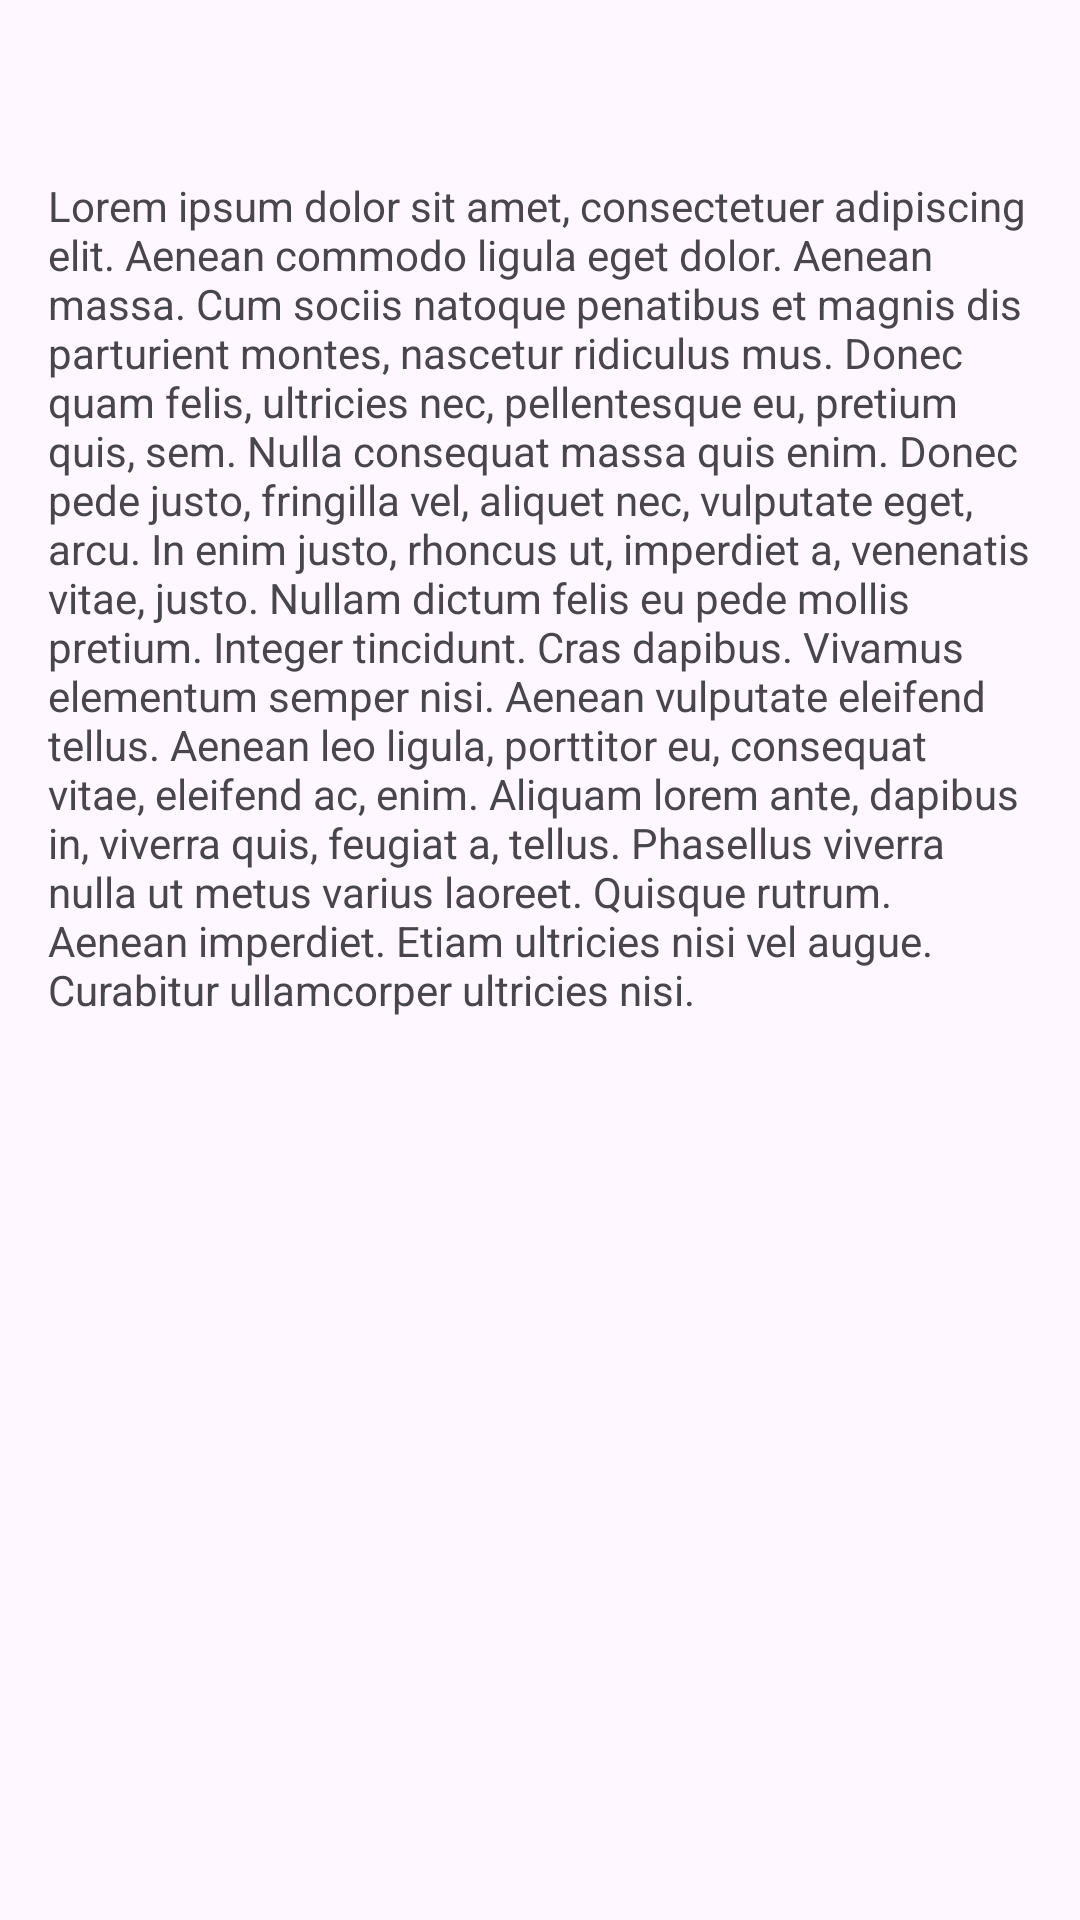

This screen was rendered from an Android layout file. Write that file and the resources it references.
<!-- AndroidManifest.xml: application theme Theme.TabbedNavigation -->
<!-- res/layout/fragment_movies.xml -->
<?xml version="1.0" encoding="utf-8"?>
<androidx.constraintlayout.widget.ConstraintLayout xmlns:android="http://schemas.android.com/apk/res/android"
    xmlns:app="http://schemas.android.com/apk/res-auto"
    android:layout_width="match_parent"
    android:layout_height="match_parent">

    <TextView
        android:id="@+id/movie_genre"
        android:layout_width="wrap_content"
        android:layout_height="wrap_content"
        android:layout_margin="16dp"
        android:paddingTop="8dp"
        app:layout_constraintStart_toStartOf="parent"
        app:layout_constraintTop_toTopOf="parent" />

    <TextView
        android:layout_width="wrap_content"
        android:layout_height="wrap_content"
        android:padding="16dp"
        android:text="@string/dummy_text"
        app:layout_constraintStart_toStartOf="parent"
        app:layout_constraintTop_toBottomOf="@+id/movie_genre" />

</androidx.constraintlayout.widget.ConstraintLayout>
<!-- resources referenced by this layout -->
<resources>
  <string name="dummy_text">
          Lorem ipsum dolor sit amet, consectetuer adipiscing
          elit. Aenean commodo ligula eget dolor. Aenean massa.
          Cum sociis natoque penatibus et magnis dis parturient
          montes, nascetur ridiculus mus. Donec quam felis,
          ultricies nec, pellentesque eu, pretium quis, sem.
          Nulla consequat massa quis enim. Donec pede justo,
          fringilla vel, aliquet nec, vulputate eget, arcu. In
          enim justo, rhoncus ut, imperdiet a, venenatis vitae,
          justo. Nullam dictum felis eu pede mollis pretium.
          Integer tincidunt. Cras dapibus. Vivamus elementum
          semper nisi. Aenean vulputate eleifend tellus. Aenean
          leo ligula, porttitor eu, consequat vitae, eleifend
          ac, enim. Aliquam lorem ante, dapibus in, viverra
          quis, feugiat a, tellus. Phasellus viverra nulla ut
          metus varius laoreet. Quisque rutrum. Aenean
          imperdiet. Etiam ultricies nisi vel augue. Curabitur
          ullamcorper ultricies nisi.
      </string>
  <style name="Theme.TabbedNavigation" parent="Base.Theme.TabbedNavigation" />z
  <style name="Base.Theme.TabbedNavigation" parent="Theme.Material3.DayNight.NoActionBar">
          
          
      </style>
</resources>
